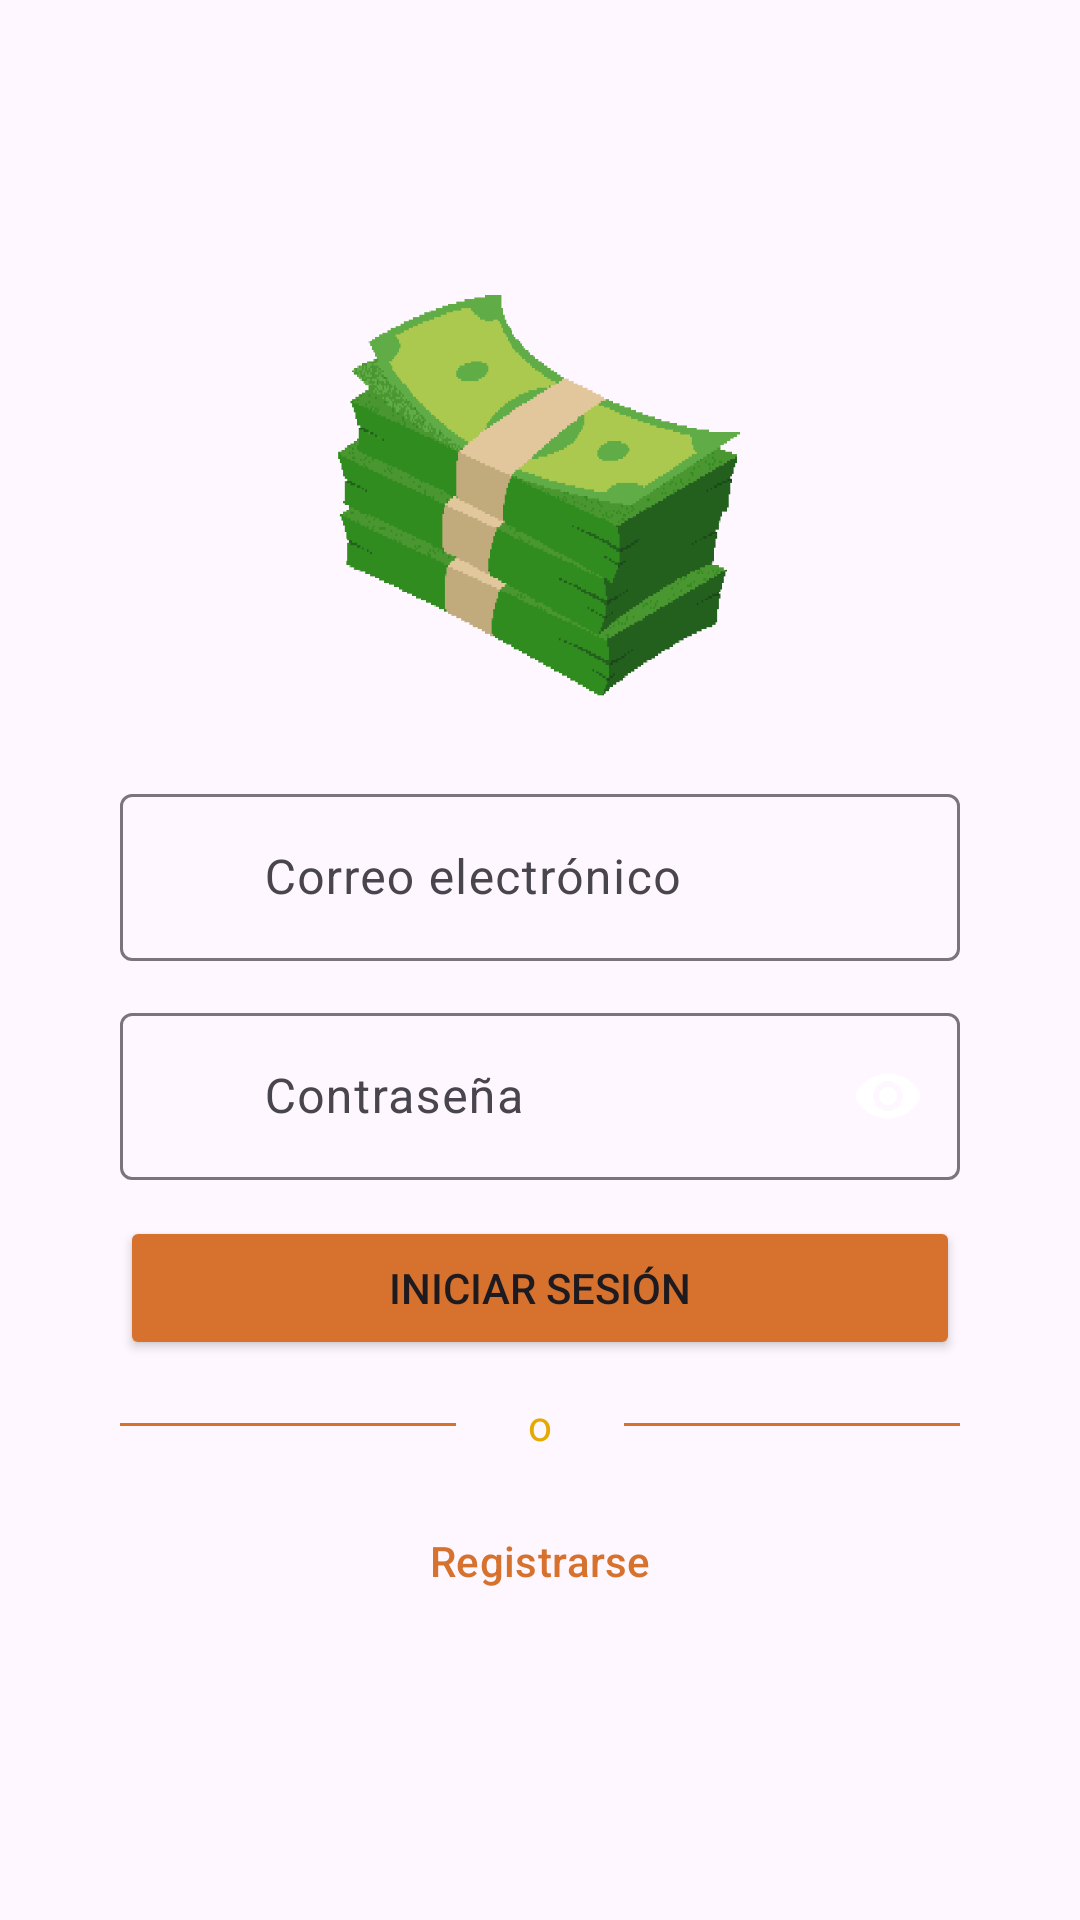

The Android layout XML behind this screen, and the referenced resources:
<!-- AndroidManifest.xml: application theme Theme.Proyectos2GastosPersonales -->
<!-- res/layout/activity_login.xml -->
<?xml version="1.0" encoding="utf-8"?>
<LinearLayout
    xmlns:android="http://schemas.android.com/apk/res/android"
    xmlns:tools="http://schemas.android.com/tools"
    xmlns:app="http://schemas.android.com/apk/res-auto"
    android:id="@+id/main"
    android:layout_width="match_parent"
    android:layout_height="match_parent"
    android:orientation="vertical"
    android:gravity="center"
    tools:context=".LoginActivity">

  <ImageView
      android:layout_width="140dp"
      android:layout_height="140dp"
      android:layout_marginBottom="24dp"
      android:src="@drawable/app_icon"/>

  <com.google.android.material.textfield.TextInputLayout
      android:id="@+id/email_txtb"
      android:layout_width="280dp"
      android:layout_height="wrap_content"
      android:layout_marginBottom="12dp"
      app:startIconDrawable="@drawable/outline_email_24">

    <com.google.android.material.textfield.TextInputEditText
        android:id="@+id/email_input"
        android:layout_width="match_parent"
        android:layout_height="wrap_content"
        android:autofillHints="emailAddress"
        android:hint="Correo electrónico"
        android:inputType="textEmailAddress"
        android:paddingStart="48dp"
        />
  </com.google.android.material.textfield.TextInputLayout>

  <com.google.android.material.textfield.TextInputLayout
      android:id="@+id/password_txtb"
      android:layout_width="280dp"
      android:layout_height="wrap_content"
      android:layout_marginBottom="12dp"
      app:passwordToggleEnabled="true"
      app:endIconMode="password_toggle"
      app:startIconDrawable="@drawable/outline_lock_24">

    <com.google.android.material.textfield.TextInputEditText
        android:id="@+id/password_input"
        android:layout_width="match_parent"
        android:layout_height="wrap_content"
        android:autofillHints="password"
        android:hint="Contraseña"
        android:inputType="textPassword"
        android:paddingStart="48dp" />
  </com.google.android.material.textfield.TextInputLayout>

  <Button
      android:id="@+id/login_button"
      android:layout_width="280dp"
      android:layout_height="wrap_content"
      android:text="Iniciar sesión"
      app:cornerRadius="15dp"
      android:backgroundTint="#D7722E"
      />

  <LinearLayout
      android:layout_width="280dp"
      android:layout_height="wrap_content"
      android:gravity="center">

    <View
        android:layout_width="0dp"
        android:layout_height="1dp"
        android:background="#D7722E"
        android:layout_weight="2"/>

    <TextView
        android:layout_width="0dp"
        android:layout_height="wrap_content"
        android:text="o"
        android:padding="12dp"
        android:layout_weight="1"
        android:gravity="center"
        android:textColor="#E6A900"
        />

    <View
        android:layout_width="0dp"
        android:layout_height="1dp"
        android:background="#D7722E"
        android:layout_weight="2"/>

  </LinearLayout>

  <Button
      android:id="@+id/register_button"
      style="@style/Widget.Material3.Button.OutlinedButton"
      android:layout_width="280dp"
      android:layout_height="wrap_content"
      android:backgroundTint="#0FFF"
      android:text="Registrarse"
      android:textColor="#D7722E"
      app:cornerRadius="15dp"
      app:icon="@drawable/outline_person_outline_24"
      app:iconTint="#D7722E"
      app:iconGravity="textStart"
      app:strokeColor="#D7722E"
      app:strokeWidth="2dp"/>

</LinearLayout>
<!-- resources referenced by this layout -->
<resources>
  <!-- drawable app_icon: png bitmap (drawable, 15750 bytes) -->
  <style name="Theme.Proyectos2GastosPersonales" parent="Base.Theme.Proyectos2GastosPersonales" />
  <style name="Base.Theme.Proyectos2GastosPersonales" parent="Theme.Material3.DayNight.NoActionBar">
          
          
      </style>
</resources>
